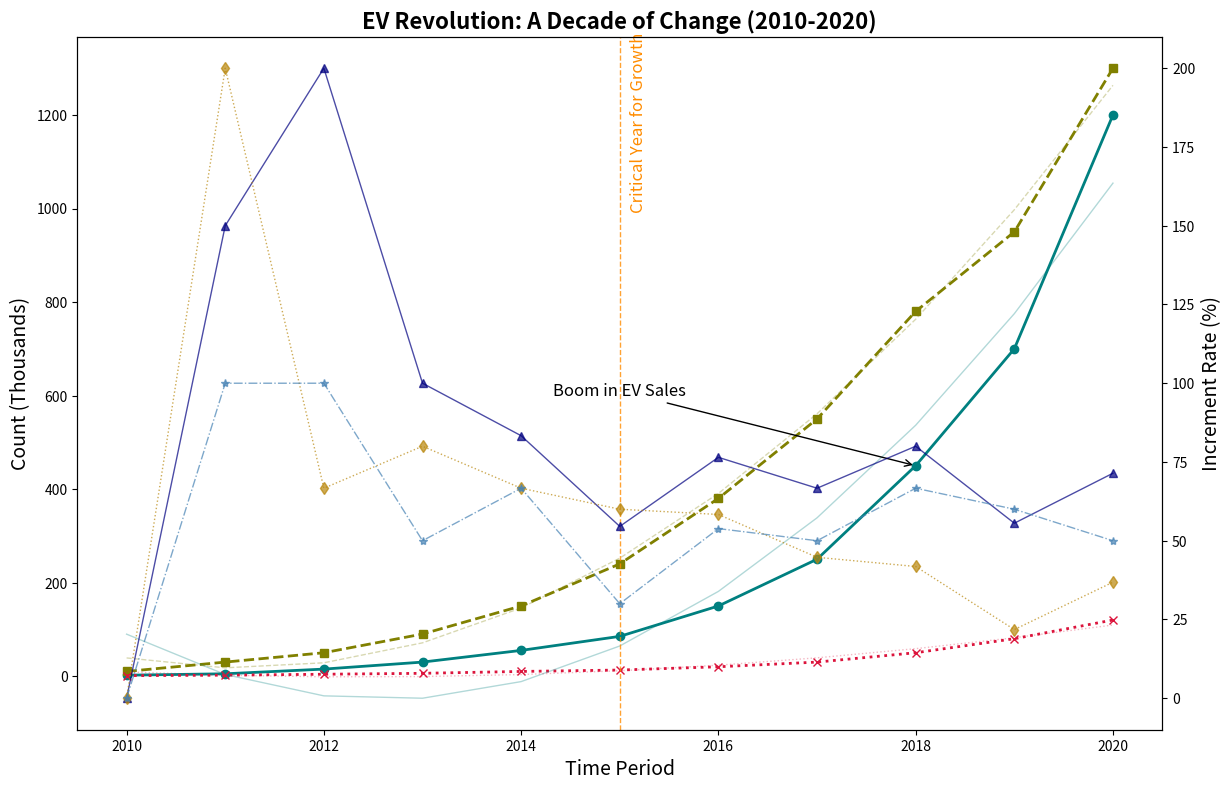

Reproduce this figure in Python.
import matplotlib.pyplot as plt
import numpy as np

# Data
years = np.arange(2010, 2021)
num_evs_sold = [2, 5, 15, 30, 55, 85, 150, 250, 450, 700, 1200]
charging_stations = [10, 30, 50, 90, 150, 240, 380, 550, 780, 950, 1300]
ev_models = [1, 2, 4, 6, 10, 13, 20, 30, 50, 80, 120]

def growth_rate(data):
    rates = [0]
    for i in range(1, len(data)):
        rates.append((data[i] - data[i-1]) / data[i-1] * 100)
    return rates

# Growth rates
ev_growth_rate = growth_rate(num_evs_sold)
charging_station_rate = growth_rate(charging_stations)
model_growth_rate = growth_rate(ev_models)

fig, ax1 = plt.subplots(figsize=(14, 9))

ax1.plot(years, num_evs_sold, color='teal', linestyle='-', linewidth=2, marker='o')
ax1.plot(years, charging_stations, color='olive', linestyle='--', linewidth=2, marker='s')
ax1.plot(years, ev_models, color='crimson', linestyle=':', linewidth=2, marker='x')

ax2 = ax1.twinx()
ax2.plot(years, ev_growth_rate, color='navy', linestyle='-', linewidth=1, marker='^', alpha=0.7)
ax2.plot(years, charging_station_rate, color='darkgoldenrod', linestyle=':', linewidth=1, marker='d', alpha=0.7)
ax2.plot(years, model_growth_rate, color='steelblue', linestyle='-.', linewidth=1, marker='*', alpha=0.7)

ax1.set_title('EV Revolution: A Decade of Change (2010-2020)', fontsize=16, weight='bold')
ax1.set_xlabel("Time Period", fontsize=14)
ax1.set_ylabel("Count (Thousands)", fontsize=14)
ax2.set_ylabel("Increment Rate (%)", fontsize=14)

z_evs = np.polyfit(years, num_evs_sold, 2)
p_evs = np.poly1d(z_evs)
ax1.plot(years, p_evs(years), color='teal', linestyle='-', alpha=0.3, linewidth=1)

z_stations = np.polyfit(years, charging_stations, 2)
p_stations = np.poly1d(z_stations)
ax1.plot(years, p_stations(years), color='olive', linestyle='--', alpha=0.3, linewidth=1)

z_models = np.polyfit(years, ev_models, 2)
p_models = np.poly1d(z_models)
ax1.plot(years, p_models(years), color='crimson', linestyle=':', alpha=0.3, linewidth=1)

ax1.annotate('Boom in EV Sales', xy=(2018, 450), xytext=(2015, 600),
             arrowprops=dict(facecolor='black', arrowstyle='->'),
             fontsize=12, ha='center')

highlight_year = 2015
ax1.axvline(x=highlight_year, color='darkorange', linestyle='--', linewidth=1, alpha=0.8)
ax1.text(highlight_year + 0.1, 1000, 'Critical Year for Growth', color='darkorange', fontsize=12, rotation=90)

plt.show()
